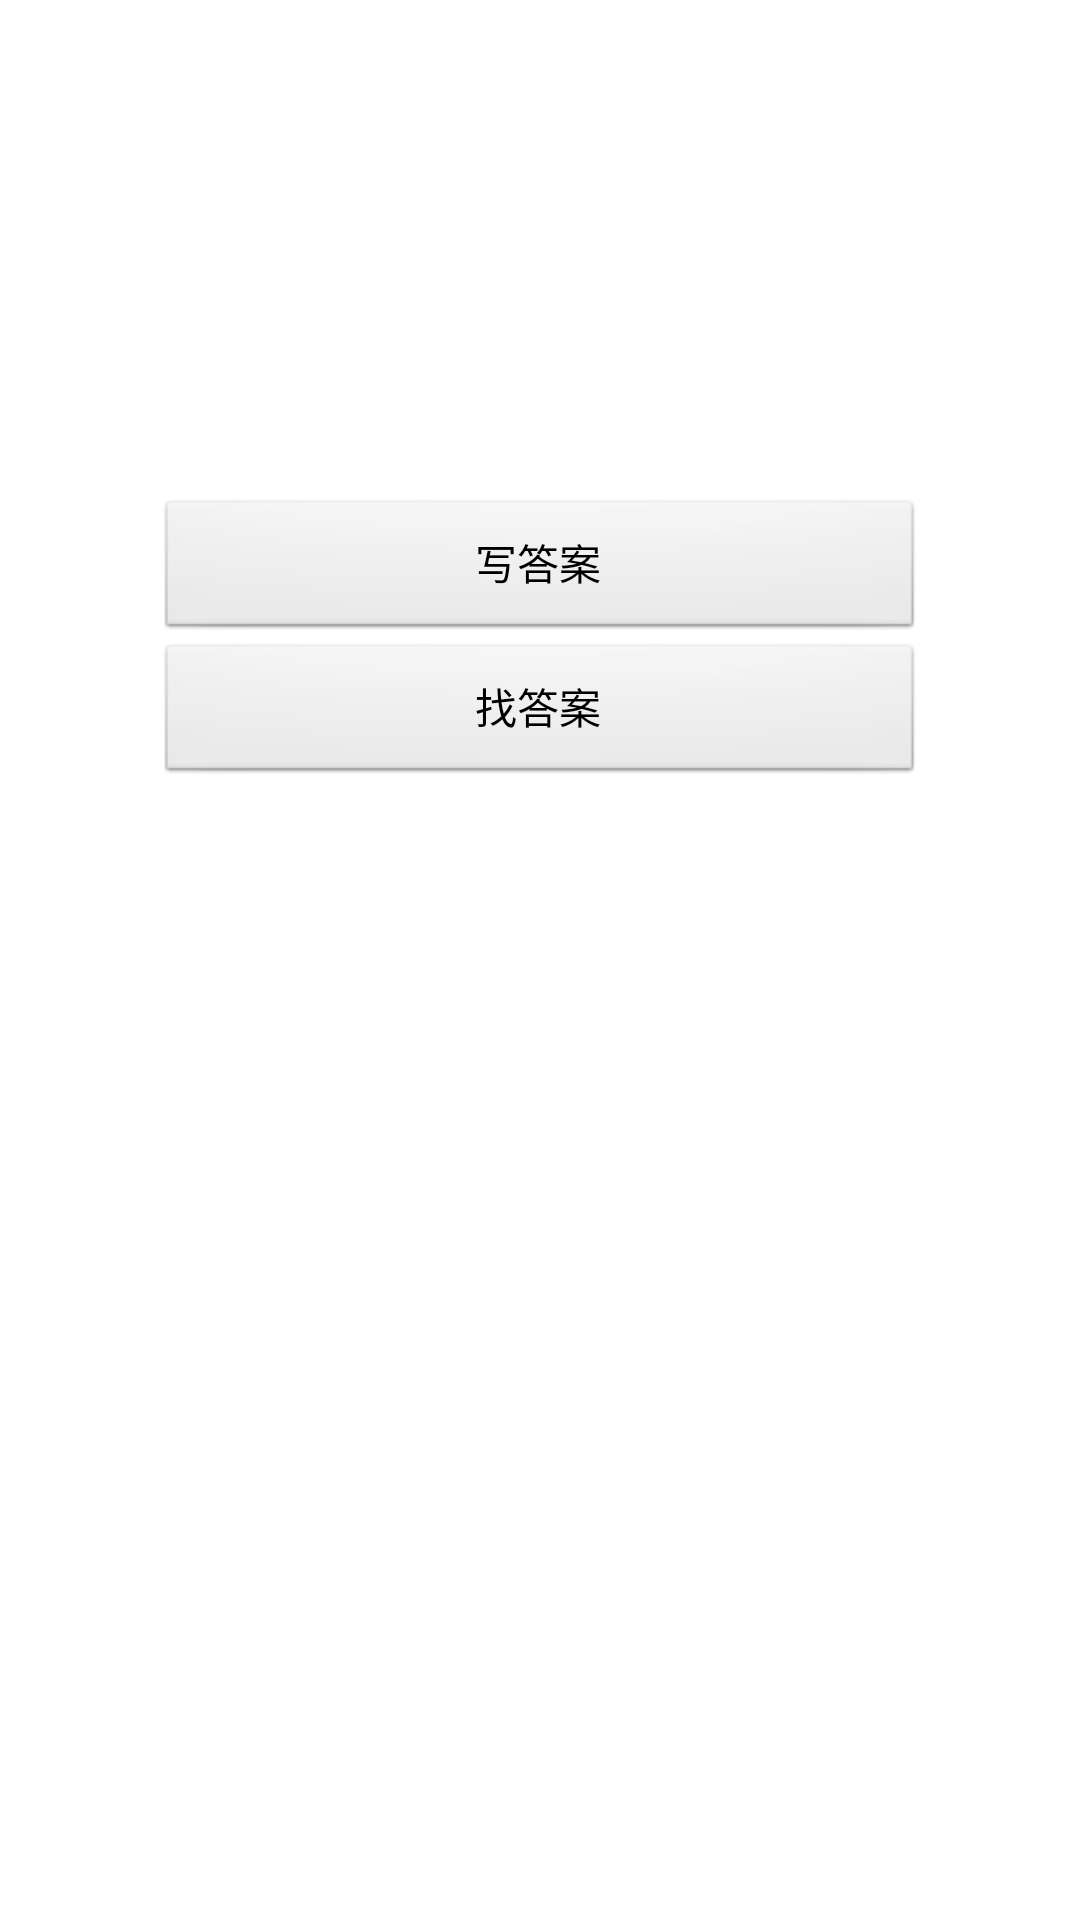

Produce the Android XML layout that renders to this screen, including the resource entries it uses.
<!-- AndroidManifest.xml: activity theme android:Theme.Black.NoTitleBar -->
<!-- res/layout/activity_main.xml -->
<RelativeLayout xmlns:android="http://schemas.android.com/apk/res/android"
    xmlns:tools="http://schemas.android.com/tools"
    android:layout_width="match_parent"
    android:layout_height="match_parent"
    android:background="#ffffff"
    android:gravity="center_horizontal"
    android:paddingBottom="@dimen/activity_vertical_margin"
    android:paddingLeft="@dimen/activity_horizontal_margin"
    android:paddingRight="@dimen/activity_horizontal_margin"
    android:paddingTop="@dimen/activity_vertical_margin"
    tools:context=".MainActivity" >

    <Button
        android:id="@+id/btnClient"
        android:layout_width="wrap_content"
        android:layout_height="wrap_content"
        android:layout_alignLeft="@+id/btnServer"
        android:layout_below="@+id/btnServer"
        android:minWidth="256dp"
        android:gravity="center_vertical|center_horizontal|center"
        android:text="@string/btnClient" />

    <Button
        android:id="@+id/btnServer"
        android:layout_width="wrap_content"
        android:layout_height="wrap_content"
        android:layout_alignParentTop="true"
        android:layout_centerHorizontal="true"
        android:layout_marginTop="166dp"
        android:minWidth="256dp"
        android:text="@string/btnServer" />

</RelativeLayout>
<!-- resources referenced by this layout -->
<resources>
  <string name="btnClient">找答案</string>
  <string name="btnServer">写答案</string>
</resources>
